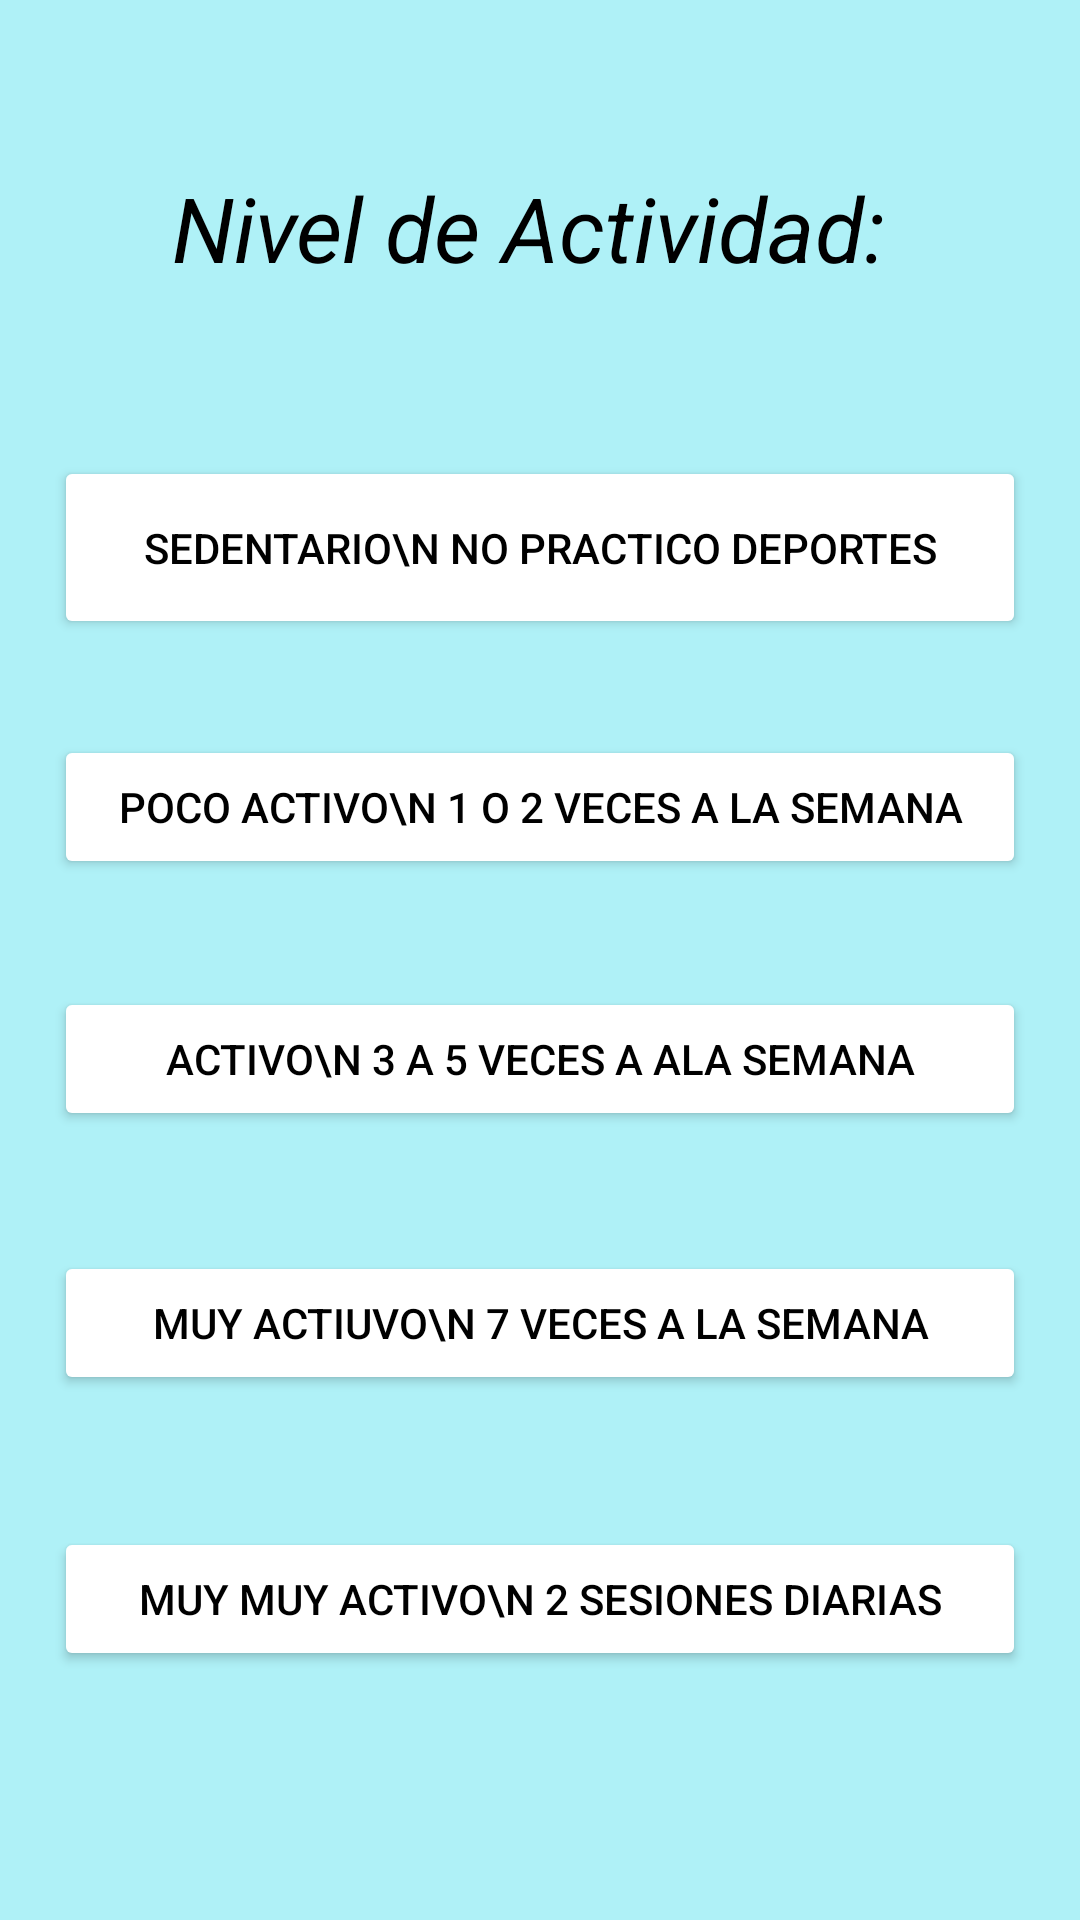

This screen was rendered from an Android layout file. Write that file and the resources it references.
<!-- AndroidManifest.xml: application theme Theme.AppCompat.Light.NoActionBar -->
<!-- res/layout/nivel_actividad.xml -->
<?xml version="1.0" encoding="utf-8"?>
<androidx.constraintlayout.widget.ConstraintLayout xmlns:android="http://schemas.android.com/apk/res/android"
    xmlns:app="http://schemas.android.com/apk/res-auto"
    xmlns:tools="http://schemas.android.com/tools"
    android:layout_width="match_parent"
    android:layout_height="match_parent"
    android:background="@color/fondo">

    <Button
        android:id="@+id/btnSedentario"
        android:layout_width="match_parent"
        android:layout_height="61dp"
        android:layout_marginTop="56dp"
        android:backgroundTint="@color/white"
        android:layout_marginStart="18dp"
        android:layout_marginEnd="18dp"
        android:text="SEDENTARIO\n nO Practico deportes"
        android:textColor="@color/black"
        app:layout_constraintEnd_toEndOf="parent"
        app:layout_constraintHorizontal_bias="0.492"
        app:layout_constraintStart_toStartOf="parent"
        app:layout_constraintTop_toBottomOf="@+id/textView" />

    <TextView
        android:id="@+id/textView"
        android:layout_width="wrap_content"
        android:layout_height="wrap_content"
        android:text="Nivel de Actividad: "
        android:textSize="30dp"
        android:textStyle="italic"
        android:textColor="@color/black"
        app:layout_constraintBottom_toBottomOf="parent"
        app:layout_constraintEnd_toEndOf="parent"
        app:layout_constraintStart_toStartOf="parent"
        app:layout_constraintTop_toTopOf="parent"
        app:layout_constraintVertical_bias="0.093" />

    <Button
        android:id="@+id/btnPocoActivo"
        android:layout_width="match_parent"
        android:layout_height="wrap_content"
        android:layout_marginStart="18dp"
        android:layout_marginTop="32dp"
        android:layout_marginEnd="18dp"
        android:backgroundTint="@color/white"
        android:text="POCO ACTIVO\n 1 o 2 veces a la semana"
        android:textColor="@color/black"
        app:layout_constraintEnd_toEndOf="parent"
        app:layout_constraintHorizontal_bias="0.0"
        app:layout_constraintStart_toStartOf="parent"
        app:layout_constraintTop_toBottomOf="@+id/btnSedentario" />

    <Button
        android:id="@+id/btnActivo"
        android:layout_width="match_parent"
        android:layout_height="wrap_content"
        android:layout_marginStart="18dp"
        android:layout_marginTop="36dp"
        android:layout_marginEnd="18dp"
        android:backgroundTint="@color/white"
        android:text="ACTIVO\n 3 a 5 veces a ala semana"
        android:textColor="@color/black"
        app:layout_constraintEnd_toEndOf="parent"
        app:layout_constraintHorizontal_bias="0.0"
        app:layout_constraintStart_toStartOf="parent"
        app:layout_constraintTop_toBottomOf="@+id/btnPocoActivo" />

    <Button
        android:id="@+id/btnMuyActivo"
        android:layout_width="match_parent"
        android:layout_height="wrap_content"
        android:layout_marginStart="18dp"
        android:layout_marginTop="40dp"
        android:layout_marginEnd="18dp"
        android:backgroundTint="@color/white"
        android:text="muy actiuvo\n 7 veces a la semana"
        android:textColor="@color/black"
        app:layout_constraintEnd_toEndOf="parent"
        app:layout_constraintHorizontal_bias="1.0"
        app:layout_constraintStart_toStartOf="parent"
        app:layout_constraintTop_toBottomOf="@+id/btnActivo" />

    <Button
        android:id="@+id/btnMuyMuyActivo"
        android:layout_width="match_parent"
        android:layout_height="wrap_content"
        android:layout_marginStart="18dp"
        android:layout_marginTop="44dp"
        android:layout_marginEnd="18dp"
        android:backgroundTint="@color/white"
        android:text="MUY MUY ACTIVO\n 2 SESIONES DIARIAS"
        android:textColor="@color/black"
        app:layout_constraintEnd_toEndOf="parent"
        app:layout_constraintHorizontal_bias="1.0"
        app:layout_constraintStart_toStartOf="parent"
        app:layout_constraintTop_toBottomOf="@+id/btnMuyActivo" />
</androidx.constraintlayout.widget.ConstraintLayout>
<!-- resources referenced by this layout -->
<resources>
  <color name="black">#FF000000</color>
  <color name="fondo">#7A5CE5F3</color>
  <color name="white">#FFFFFFFF</color>
</resources>
